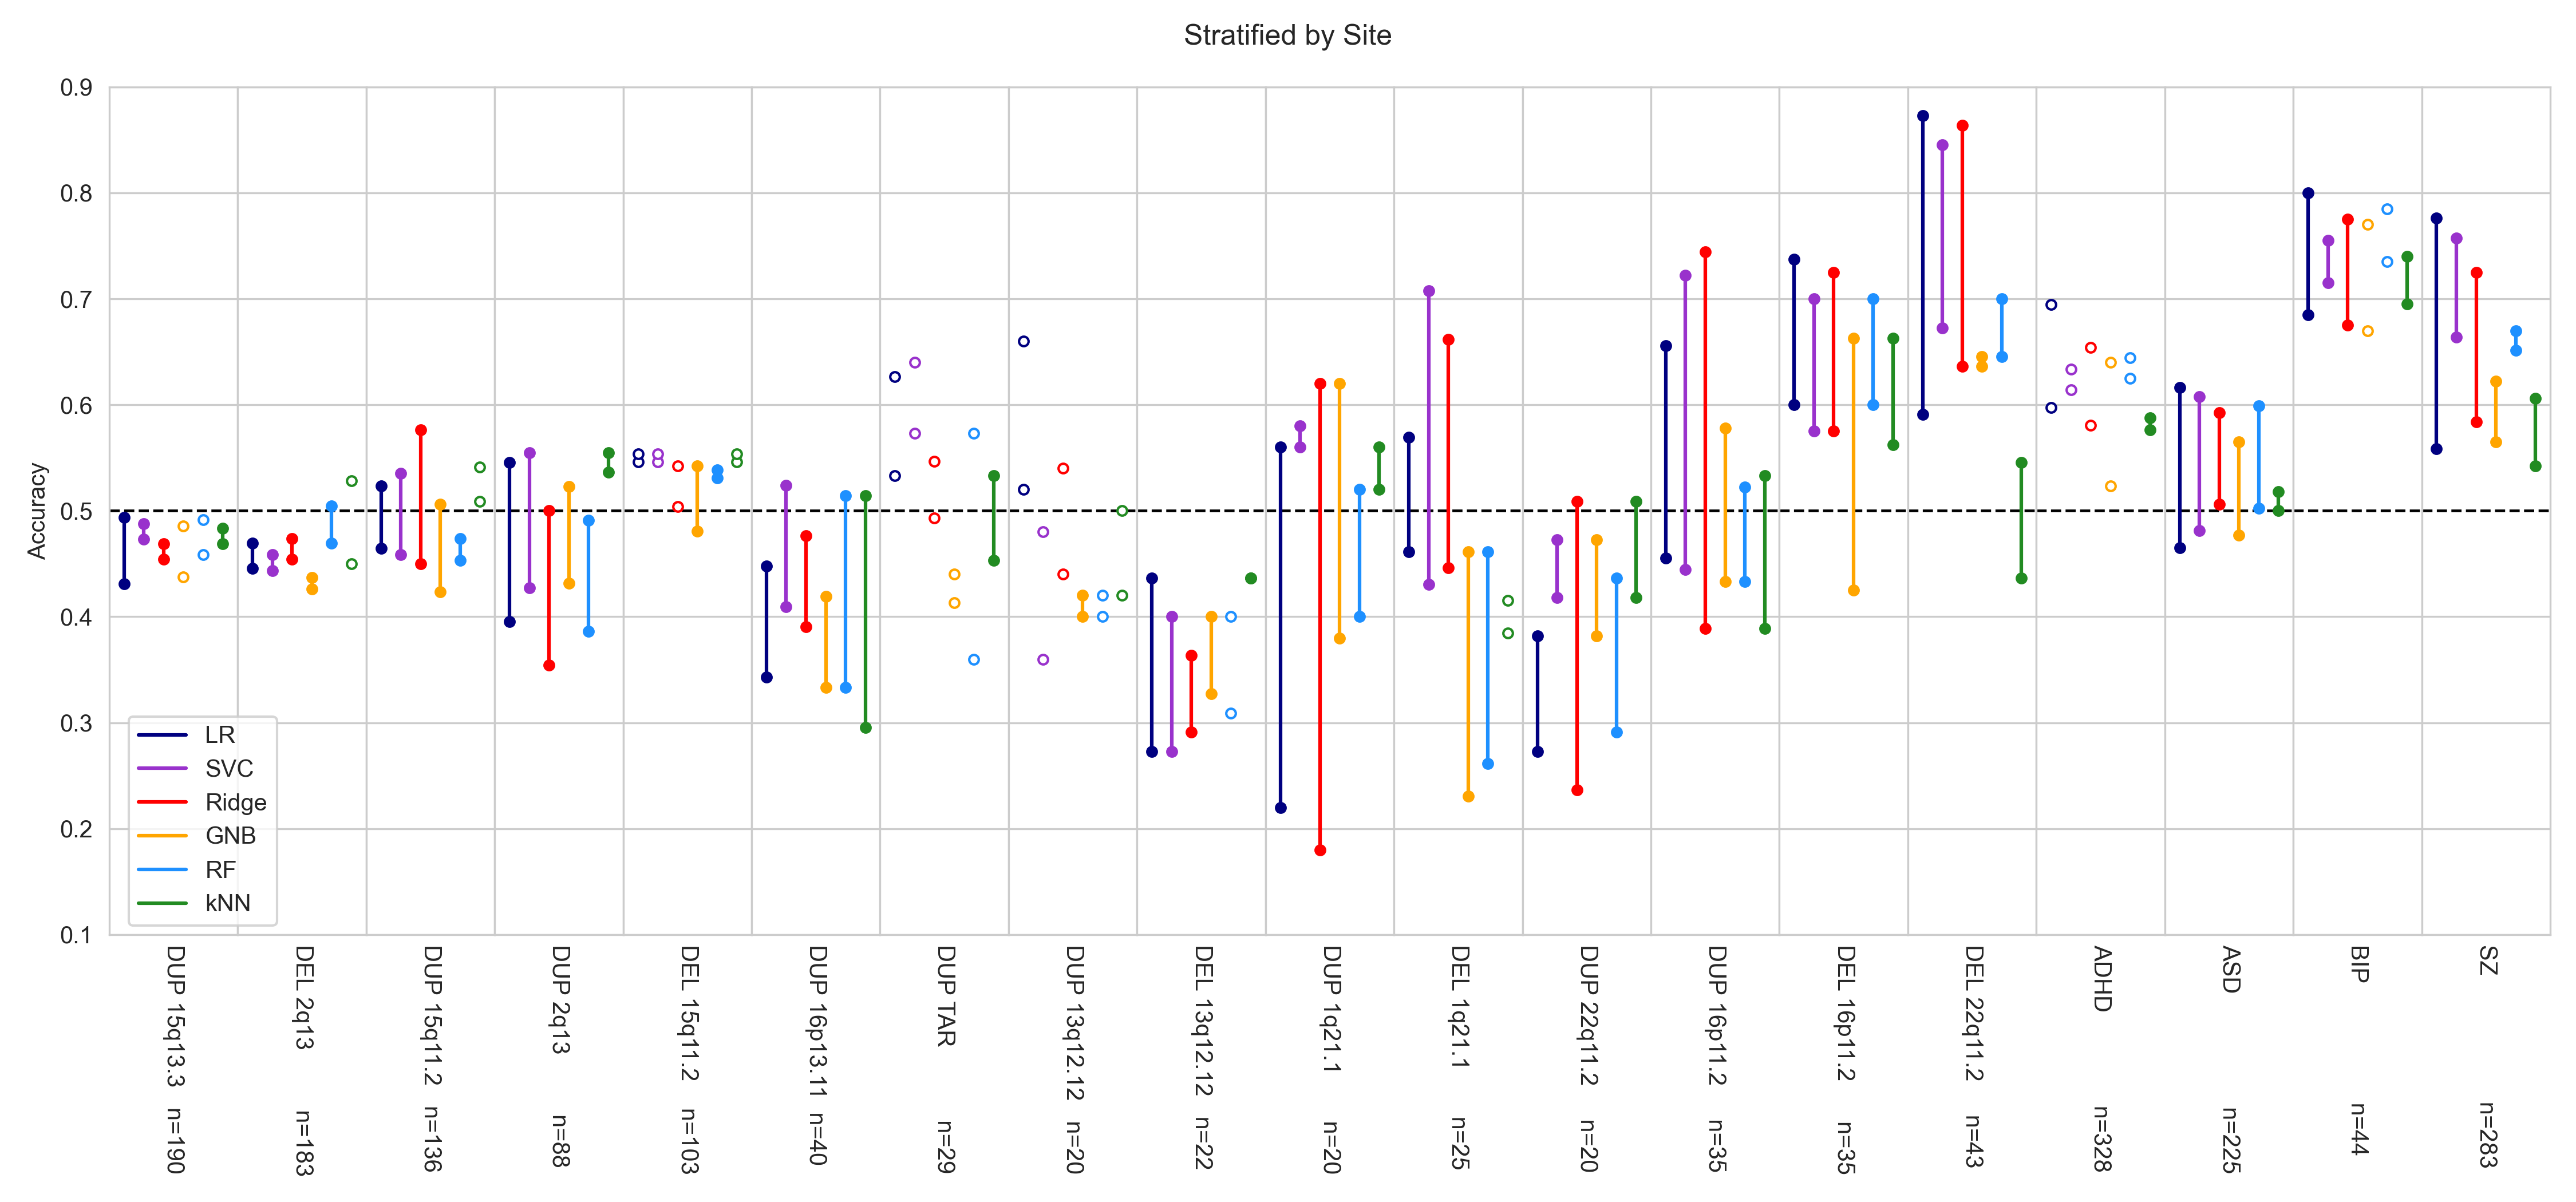

Data behind this chart, as committed beside it:
, DEL15q11_2, DEL15q11_2, DUP15q11_2, DUP15q11_2, DUP15q13_3_CHRNA7, DUP15q13_3_CHRNA7, DEL2q13, DEL2q13, DUP2q13, DUP2q13, DUP16p13_11, DUP16p13_11, DEL13q12_12, DEL13q12_12, DUP13q12_12, DUP13q12_12, TAR_dup, TAR_dup, DEL1q21_1, DEL1q21_1, DUP1q21_1, DUP1q21_1, DEL22q11_2
, conf, conf_conn, conf, conf_conn, conf, conf_conn, conf, conf_conn, conf, conf_conn, conf, conf_conn, conf, conf_conn, conf, conf_conn, conf, conf_conn, conf, conf_conn, conf, conf_conn, conf
LR, 0.5538, 0.5462, 0.4647, 0.5235, 0.4313, 0.4938, 0.4457, 0.4696, 0.3955, 0.5455, 0.3429, 0.4476, 0.2727, 0.4364, 0.66, 0.52, 0.6267, 0.5333, 0.4615, 0.5692, 0.22, 0.56, 0.5909
SVC, 0.5538, 0.5462, 0.4588, 0.5353, 0.4729, 0.4875, 0.4435, 0.4587, 0.4273, 0.5545, 0.4095, 0.5238, 0.2727, 0.4, 0.48, 0.36, 0.64, 0.5733, 0.4308, 0.7077, 0.56, 0.58, 0.6727
Ridge, 0.5423, 0.5038, 0.45, 0.5765, 0.4542, 0.4688, 0.4543, 0.4739, 0.3545, 0.5, 0.3905, 0.4762, 0.2909, 0.3636, 0.54, 0.44, 0.5467, 0.4933, 0.4462, 0.6615, 0.18, 0.62, 0.6364
GNB, 0.4808, 0.5423, 0.4235, 0.5059, 0.4854, 0.4375, 0.4261, 0.437, 0.4318, 0.5227, 0.3333, 0.419, 0.3273, 0.4, 0.4, 0.42, 0.44, 0.4133, 0.2308, 0.4615, 0.38, 0.62, 0.6364
RF, 0.5308, 0.5385, 0.4529, 0.4735, 0.4917, 0.4583, 0.4696, 0.5043, 0.3864, 0.4909, 0.3333, 0.5143, 0.4, 0.3091, 0.42, 0.4, 0.5733, 0.36, 0.2615, 0.4615, 0.4, 0.52, 0.6455
kNN, 0.5538, 0.5462, 0.5412, 0.5088, 0.4688, 0.4833, 0.5283, 0.45, 0.5364, 0.5545, 0.2952, 0.5143, 0.4364, 0.4364, 0.5, 0.42, 0.4533, 0.5333, 0.4154, 0.3846, 0.52, 0.56, 0.4364
